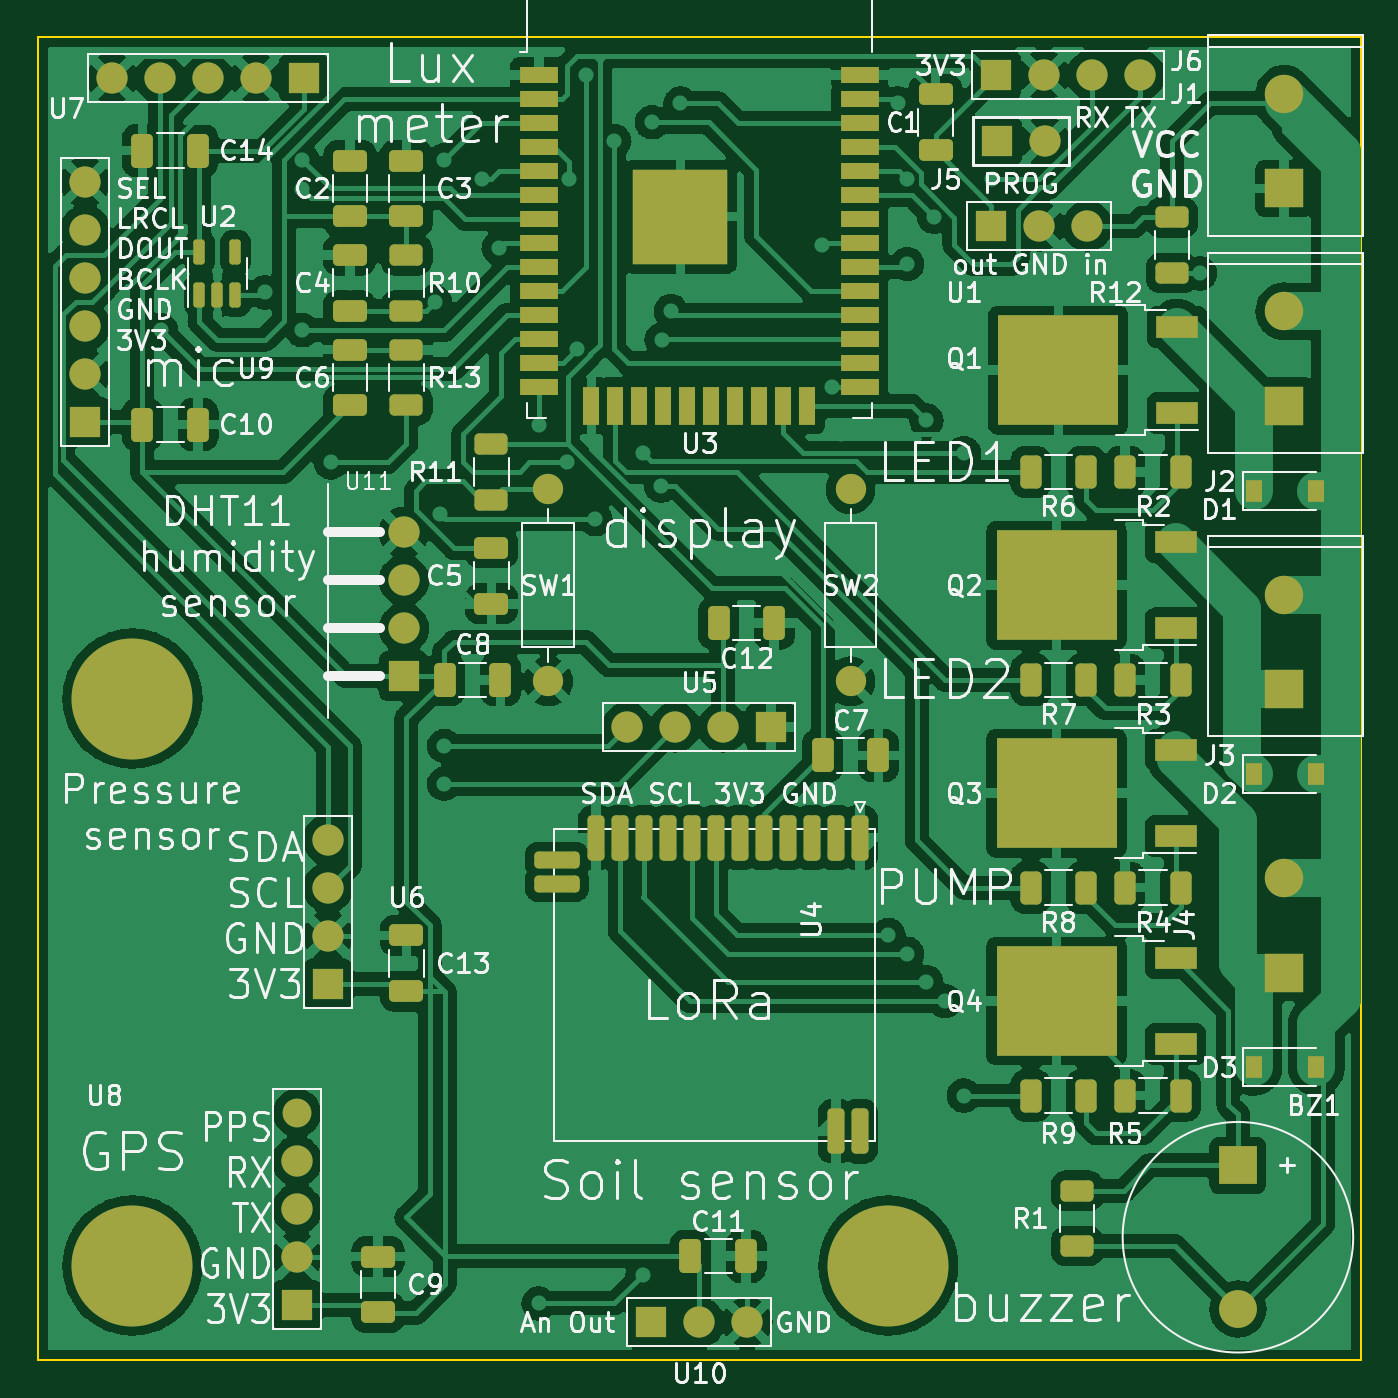
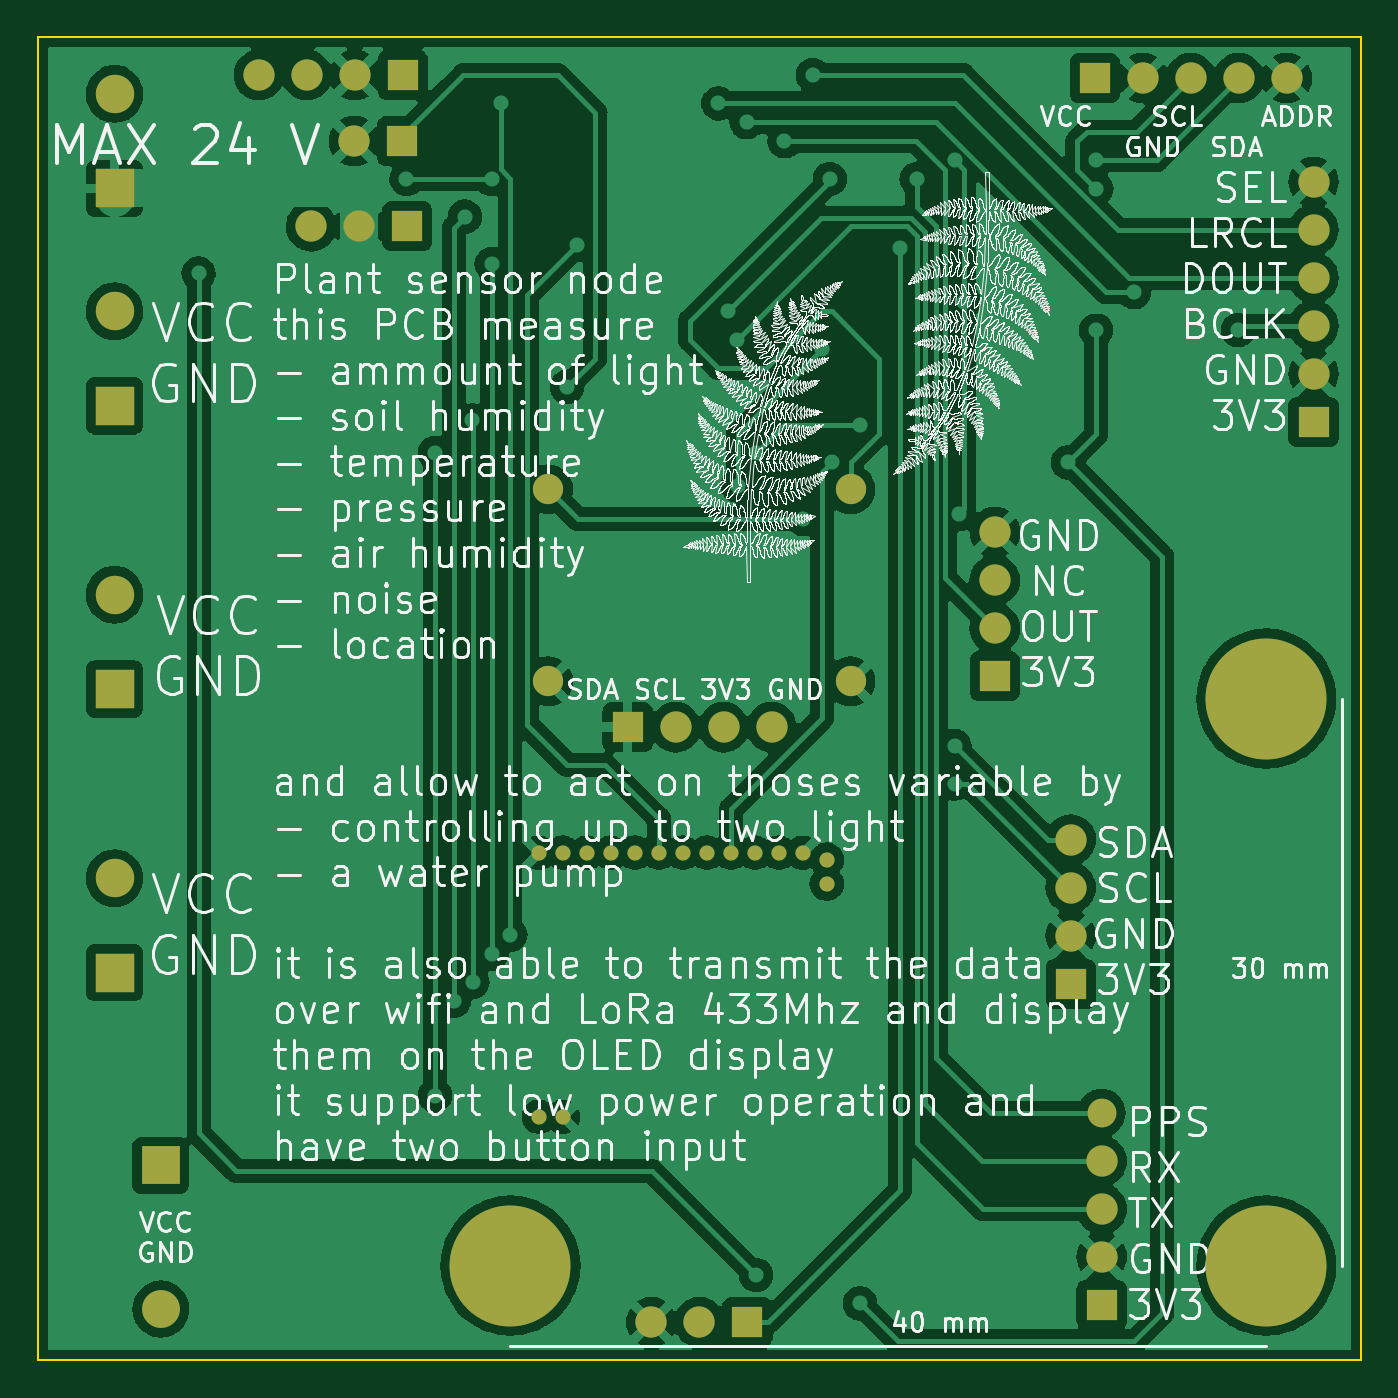
Circuit board: 11 layer files. Board 70.0 x 70.0 mm.
- bottom_copper: PlantSensor-B_Cu.gbl (182827 bytes)
- bottom_mask: PlantSensor-B_Mask.gbs (2975 bytes)
- paste: PlantSensor-B_Paste.gbp (475 bytes)
- bottom_silk: PlantSensor-B_Silkscreen.gbo (1488141 bytes)
- outline: PlantSensor-Edge_Cuts.gm1 (633 bytes)
- top_copper: PlantSensor-F_Cu.gtl (338330 bytes)
- top_mask: PlantSensor-F_Mask.gts (8827 bytes)
- paste: PlantSensor-F_Paste.gtp (5755 bytes)
- top_silk: PlantSensor-F_Silkscreen.gto (96277 bytes)
- drill: PlantSensor-NPTH.drl (286 bytes)
- drill: PlantSensor-PTH.drl (2615 bytes)

=== bottom_copper: PlantSensor-B_Cu.gbl (182827 bytes, source omitted) ===
=== bottom_mask: PlantSensor-B_Mask.gbs ===
%TF.GenerationSoftware,KiCad,Pcbnew,6.0.2+dfsg-1*%
%TF.CreationDate,2022-06-19T17:26:26+02:00*%
%TF.ProjectId,PlantSensor,506c616e-7453-4656-9e73-6f722e6b6963,3*%
%TF.SameCoordinates,PX5f5e100PY623a7c0*%
%TF.FileFunction,Soldermask,Bot*%
%TF.FilePolarity,Negative*%
%FSLAX46Y46*%
G04 Gerber Fmt 4.6, Leading zero omitted, Abs format (unit mm)*
G04 Created by KiCad (PCBNEW 6.0.2+dfsg-1) date 2022-06-19 17:26:26*
%MOMM*%
%LPD*%
G01*
G04 APERTURE LIST*
%ADD10R,1.651000X1.651000*%
%ADD11C,1.651000*%
%ADD12R,2.000000X2.000000*%
%ADD13C,2.000000*%
%ADD14C,1.600000*%
%ADD15O,1.600000X1.600000*%
%ADD16R,2.032000X2.032000*%
%ADD17C,2.032000*%
%ADD18C,1.524000*%
%ADD19C,6.400000*%
%ADD20C,0.800000*%
G04 APERTURE END LIST*
D10*
%TO.C,J6*%
X50690000Y68000000D03*
D11*
X53230000Y68000000D03*
X55770000Y68000000D03*
X58310000Y68000000D03*
%TD*%
D12*
%TO.C,BZ1*%
X63500000Y10300000D03*
D13*
X63500000Y2700000D03*
%TD*%
D10*
%TO.C,U1*%
X50460000Y60000000D03*
D11*
X53000000Y60000000D03*
X55540000Y60000000D03*
%TD*%
D14*
%TO.C,SW1*%
X27000000Y35920000D03*
D15*
X27000000Y46080000D03*
%TD*%
D16*
%TO.C,J3*%
X65950000Y35500000D03*
D17*
X65950000Y40500000D03*
%TD*%
D10*
%TO.C,U6*%
X15350000Y19920000D03*
D11*
X15350000Y22460000D03*
X15350000Y25000000D03*
X15350000Y27540000D03*
%TD*%
D10*
%TO.C,U5*%
X38797500Y33490000D03*
D11*
X36257500Y33490000D03*
X33717500Y33490000D03*
X31177500Y33490000D03*
%TD*%
D10*
%TO.C,U8*%
X13715000Y2920000D03*
D11*
X13715000Y5460000D03*
X13715000Y8000000D03*
X13715000Y10540000D03*
D18*
X13715000Y13080000D03*
%TD*%
D19*
%TO.C,REF\u002A\u002A*%
X5000000Y5000000D03*
%TD*%
%TO.C,REF\u002A\u002A*%
X5000000Y35000000D03*
%TD*%
D14*
%TO.C,SW2*%
X43000000Y35920000D03*
D15*
X43000000Y46080000D03*
%TD*%
D10*
%TO.C,U11*%
X19367520Y36190000D03*
D11*
X19367520Y38730000D03*
X19367520Y41270000D03*
X19367520Y43810000D03*
%TD*%
D10*
%TO.C,U7*%
X14080000Y67840000D03*
D11*
X11540000Y67840000D03*
X9000000Y67840000D03*
X6460000Y67840000D03*
X3920000Y67840000D03*
%TD*%
D16*
%TO.C,J4*%
X65950000Y20500000D03*
D17*
X65950000Y25500000D03*
%TD*%
D16*
%TO.C,J2*%
X65950000Y50500000D03*
D17*
X65950000Y55500000D03*
%TD*%
D10*
%TO.C,U10*%
X32460000Y2000000D03*
D11*
X35000000Y2000000D03*
X37540000Y2000000D03*
%TD*%
D10*
%TO.C,U9*%
X2500000Y49650000D03*
D11*
X2500000Y52190000D03*
X2500000Y54730000D03*
X2500000Y57270000D03*
X2500000Y59810000D03*
X2500000Y62350000D03*
%TD*%
D19*
%TO.C,REF\u002A\u002A*%
X45000000Y5000000D03*
%TD*%
D16*
%TO.C,J1*%
X65950000Y62000000D03*
D17*
X65950000Y67000000D03*
%TD*%
D20*
%TO.C,U4*%
X43490000Y26851000D03*
X42220000Y26851000D03*
X40950000Y26851000D03*
X39680000Y26851000D03*
X38410000Y26851000D03*
X37140000Y26851000D03*
X35870000Y26851000D03*
X34600000Y26851000D03*
X33330000Y26851000D03*
X32060000Y26851000D03*
X30790000Y26851000D03*
X29520000Y26851000D03*
X28261000Y26481000D03*
X28261000Y25211000D03*
X42220000Y12881000D03*
X43490000Y12881000D03*
%TD*%
D10*
%TO.C,J5*%
X50730000Y64500000D03*
D11*
X53270000Y64500000D03*
%TD*%
M02*

=== paste: PlantSensor-B_Paste.gbp ===
%TF.GenerationSoftware,KiCad,Pcbnew,6.0.2+dfsg-1*%
%TF.CreationDate,2022-06-19T17:26:26+02:00*%
%TF.ProjectId,PlantSensor,506c616e-7453-4656-9e73-6f722e6b6963,3*%
%TF.SameCoordinates,PX5f5e100PY623a7c0*%
%TF.FileFunction,Paste,Bot*%
%TF.FilePolarity,Positive*%
%FSLAX46Y46*%
G04 Gerber Fmt 4.6, Leading zero omitted, Abs format (unit mm)*
G04 Created by KiCad (PCBNEW 6.0.2+dfsg-1) date 2022-06-19 17:26:26*
%MOMM*%
%LPD*%
G01*
G04 APERTURE LIST*
G04 APERTURE END LIST*
M02*

=== bottom_silk: PlantSensor-B_Silkscreen.gbo (1488141 bytes, source omitted) ===
=== outline: PlantSensor-Edge_Cuts.gm1 ===
%TF.GenerationSoftware,KiCad,Pcbnew,6.0.2+dfsg-1*%
%TF.CreationDate,2022-06-19T17:26:26+02:00*%
%TF.ProjectId,PlantSensor,506c616e-7453-4656-9e73-6f722e6b6963,3*%
%TF.SameCoordinates,PX5f5e100PY623a7c0*%
%TF.FileFunction,Profile,NP*%
%FSLAX46Y46*%
G04 Gerber Fmt 4.6, Leading zero omitted, Abs format (unit mm)*
G04 Created by KiCad (PCBNEW 6.0.2+dfsg-1) date 2022-06-19 17:26:26*
%MOMM*%
%LPD*%
G01*
G04 APERTURE LIST*
%TA.AperFunction,Profile*%
%ADD10C,0.100000*%
%TD*%
G04 APERTURE END LIST*
D10*
X0Y70000000D02*
X70000000Y70000000D01*
X70000000Y70000000D02*
X70000000Y0D01*
X70000000Y0D02*
X0Y0D01*
X0Y0D02*
X0Y70000000D01*
M02*

=== top_copper: PlantSensor-F_Cu.gtl (338330 bytes, source omitted) ===
=== top_mask: PlantSensor-F_Mask.gts (8827 bytes, source omitted) ===
=== paste: PlantSensor-F_Paste.gtp ===
%TF.GenerationSoftware,KiCad,Pcbnew,6.0.2+dfsg-1*%
%TF.CreationDate,2022-06-19T17:26:26+02:00*%
%TF.ProjectId,PlantSensor,506c616e-7453-4656-9e73-6f722e6b6963,3*%
%TF.SameCoordinates,PX5f5e100PY623a7c0*%
%TF.FileFunction,Paste,Top*%
%TF.FilePolarity,Positive*%
%FSLAX46Y46*%
G04 Gerber Fmt 4.6, Leading zero omitted, Abs format (unit mm)*
G04 Created by KiCad (PCBNEW 6.0.2+dfsg-1) date 2022-06-19 17:26:26*
%MOMM*%
%LPD*%
G01*
G04 APERTURE LIST*
G04 Aperture macros list*
%AMRoundRect*
0 Rectangle with rounded corners*
0 $1 Rounding radius*
0 $2 $3 $4 $5 $6 $7 $8 $9 X,Y pos of 4 corners*
0 Add a 4 corners polygon primitive as box body*
4,1,4,$2,$3,$4,$5,$6,$7,$8,$9,$2,$3,0*
0 Add four circle primitives for the rounded corners*
1,1,$1+$1,$2,$3*
1,1,$1+$1,$4,$5*
1,1,$1+$1,$6,$7*
1,1,$1+$1,$8,$9*
0 Add four rect primitives between the rounded corners*
20,1,$1+$1,$2,$3,$4,$5,0*
20,1,$1+$1,$4,$5,$6,$7,0*
20,1,$1+$1,$6,$7,$8,$9,0*
20,1,$1+$1,$8,$9,$2,$3,0*%
G04 Aperture macros list end*
%ADD10RoundRect,0.250000X0.312500X0.625000X-0.312500X0.625000X-0.312500X-0.625000X0.312500X-0.625000X0*%
%ADD11RoundRect,0.250000X0.325000X0.650000X-0.325000X0.650000X-0.325000X-0.650000X0.325000X-0.650000X0*%
%ADD12RoundRect,0.250000X0.625000X-0.312500X0.625000X0.312500X-0.625000X0.312500X-0.625000X-0.312500X0*%
%ADD13R,0.900000X1.200000*%
%ADD14RoundRect,0.250000X0.650000X-0.325000X0.650000X0.325000X-0.650000X0.325000X-0.650000X-0.325000X0*%
%ADD15RoundRect,0.250000X-0.625000X0.312500X-0.625000X-0.312500X0.625000X-0.312500X0.625000X0.312500X0*%
%ADD16R,3.050000X2.750000*%
%ADD17R,2.200000X1.200000*%
%ADD18RoundRect,0.250000X-0.325000X-0.650000X0.325000X-0.650000X0.325000X0.650000X-0.325000X0.650000X0*%
%ADD19RoundRect,0.250000X-0.650000X0.325000X-0.650000X-0.325000X0.650000X-0.325000X0.650000X0.325000X0*%
%ADD20R,2.000000X0.900000*%
%ADD21R,0.900000X2.000000*%
%ADD22R,5.000000X5.000000*%
%ADD23RoundRect,0.150000X0.150000X-0.512500X0.150000X0.512500X-0.150000X0.512500X-0.150000X-0.512500X0*%
G04 APERTURE END LIST*
D10*
%TO.C,R2*%
X60462500Y47000000D03*
X57537500Y47000000D03*
%TD*%
D11*
%TO.C,C14*%
X8475000Y64000000D03*
X5525000Y64000000D03*
%TD*%
D10*
%TO.C,R8*%
X55462500Y25000000D03*
X52537500Y25000000D03*
%TD*%
D12*
%TO.C,R13*%
X19500000Y50537500D03*
X19500000Y53462500D03*
%TD*%
D13*
%TO.C,D3*%
X64350000Y15500000D03*
X67650000Y15500000D03*
%TD*%
%TO.C,D1*%
X64350000Y46000000D03*
X67650000Y46000000D03*
%TD*%
D14*
%TO.C,C1*%
X47500000Y64025000D03*
X47500000Y66975000D03*
%TD*%
D11*
%TO.C,C12*%
X38975000Y39000000D03*
X36025000Y39000000D03*
%TD*%
D14*
%TO.C,C9*%
X18000000Y2525000D03*
X18000000Y5475000D03*
%TD*%
%TO.C,C2*%
X16515000Y60525000D03*
X16515000Y63475000D03*
%TD*%
%TO.C,C3*%
X19500000Y60525000D03*
X19500000Y63475000D03*
%TD*%
D15*
%TO.C,R12*%
X60000000Y60462500D03*
X60000000Y57537500D03*
%TD*%
D16*
%TO.C,Q2*%
X52225000Y39475000D03*
X52225000Y42525000D03*
X55575000Y39475000D03*
X55575000Y42525000D03*
D17*
X60200000Y38720000D03*
X60200000Y43280000D03*
%TD*%
D10*
%TO.C,R6*%
X55462500Y47000000D03*
X52537500Y47000000D03*
%TD*%
D12*
%TO.C,R1*%
X55000000Y6037500D03*
X55000000Y8962500D03*
%TD*%
D18*
%TO.C,C8*%
X21525000Y36000000D03*
X24475000Y36000000D03*
%TD*%
D16*
%TO.C,Q4*%
X55575000Y20525000D03*
X52225000Y20525000D03*
X55575000Y17475000D03*
X52225000Y17475000D03*
D17*
X60200000Y16720000D03*
X60200000Y21280000D03*
%TD*%
D16*
%TO.C,Q3*%
X55575000Y28475000D03*
X52225000Y31525000D03*
X55575000Y31525000D03*
X52225000Y28475000D03*
D17*
X60200000Y27720000D03*
X60200000Y32280000D03*
%TD*%
D19*
%TO.C,C5*%
X24000000Y42975000D03*
X24000000Y40025000D03*
%TD*%
D10*
%TO.C,R5*%
X60462500Y14000000D03*
X57537500Y14000000D03*
%TD*%
D20*
%TO.C,U3*%
X26500000Y68005000D03*
X26500000Y66735000D03*
X26500000Y65465000D03*
X26500000Y64195000D03*
X26500000Y62925000D03*
X26500000Y61655000D03*
X26500000Y60385000D03*
X26500000Y59115000D03*
X26500000Y57845000D03*
X26500000Y56575000D03*
X26500000Y55305000D03*
X26500000Y54035000D03*
X26500000Y52765000D03*
X26500000Y51495000D03*
D21*
X29285000Y50495000D03*
X30555000Y50495000D03*
X31825000Y50495000D03*
X33095000Y50495000D03*
X34365000Y50495000D03*
X35635000Y50495000D03*
X36905000Y50495000D03*
X38175000Y50495000D03*
X39445000Y50495000D03*
X40715000Y50495000D03*
D20*
X43500000Y51495000D03*
X43500000Y52765000D03*
X43500000Y54035000D03*
X43500000Y55305000D03*
X43500000Y56575000D03*
X43500000Y57845000D03*
X43500000Y59115000D03*
X43500000Y60385000D03*
X43500000Y61655000D03*
X43500000Y62925000D03*
X43500000Y64195000D03*
X43500000Y65465000D03*
X43500000Y66735000D03*
X43500000Y68005000D03*
D22*
X34000000Y60505000D03*
%TD*%
D16*
%TO.C,Q1*%
X55675000Y50855000D03*
X52325000Y50855000D03*
X52325000Y53905000D03*
X55675000Y53905000D03*
D17*
X60300000Y50100000D03*
X60300000Y54660000D03*
%TD*%
D14*
%TO.C,C4*%
X16500000Y55525000D03*
X16500000Y58475000D03*
%TD*%
D18*
%TO.C,C11*%
X34525000Y5500000D03*
X37475000Y5500000D03*
%TD*%
D15*
%TO.C,R10*%
X19500000Y58462500D03*
X19500000Y55537500D03*
%TD*%
D18*
%TO.C,C10*%
X5525000Y49500000D03*
X8475000Y49500000D03*
%TD*%
%TO.C,C7*%
X41525000Y32000000D03*
X44475000Y32000000D03*
%TD*%
D23*
%TO.C,U2*%
X8550000Y56362500D03*
X9500000Y56362500D03*
X10450000Y56362500D03*
X10450000Y58637500D03*
X8550000Y58637500D03*
%TD*%
D14*
%TO.C,C6*%
X16500000Y50525000D03*
X16500000Y53475000D03*
%TD*%
%TO.C,C13*%
X19500000Y19525000D03*
X19500000Y22475000D03*
%TD*%
D15*
%TO.C,R11*%
X24000000Y48462500D03*
X24000000Y45537500D03*
%TD*%
D13*
%TO.C,D2*%
X64350000Y31000000D03*
X67650000Y31000000D03*
%TD*%
D10*
%TO.C,R3*%
X60462500Y36000000D03*
X57537500Y36000000D03*
%TD*%
%TO.C,R7*%
X55462500Y36000000D03*
X52537500Y36000000D03*
%TD*%
%TO.C,R9*%
X55462500Y14000000D03*
X52537500Y14000000D03*
%TD*%
%TO.C,R4*%
X60462500Y25000000D03*
X57537500Y25000000D03*
%TD*%
M02*

=== top_silk: PlantSensor-F_Silkscreen.gto (96277 bytes, source omitted) ===
=== drill: PlantSensor-NPTH.drl ===
M48
; DRILL file {KiCad 6.0.2+dfsg-1} date dim 19 jun 2022 17:26:45
; FORMAT={-:-/ absolute / metric / decimal}
; #@! TF.CreationDate,2022-06-19T17:26:45+02:00
; #@! TF.GenerationSoftware,Kicad,Pcbnew,6.0.2+dfsg-1
; #@! TF.FileFunction,NonPlated,1,2,NPTH
FMAT,2
METRIC
%
G90
G05
T0
M30

=== drill: PlantSensor-PTH.drl ===
M48
; DRILL file {KiCad 6.0.2+dfsg-1} date dim 19 jun 2022 17:26:45
; FORMAT={-:-/ absolute / metric / decimal}
; #@! TF.CreationDate,2022-06-19T17:26:45+02:00
; #@! TF.GenerationSoftware,Kicad,Pcbnew,6.0.2+dfsg-1
; #@! TF.FileFunction,Plated,1,2,PTH
FMAT,2
METRIC
; #@! TA.AperFunction,Plated,PTH,ViaDrill
T1C0.400
; #@! TA.AperFunction,Plated,PTH,ComponentDrill
T2C0.600
; #@! TA.AperFunction,Plated,PTH,ComponentDrill
T3C0.762
; #@! TA.AperFunction,Plated,PTH,ComponentDrill
T4C0.800
; #@! TA.AperFunction,Plated,PTH,ComponentDrill
T5C0.889
; #@! TA.AperFunction,Plated,PTH,ComponentDrill
T6C0.900
; #@! TA.AperFunction,Plated,PTH,ComponentDrill
T7C1.000
; #@! TA.AperFunction,Plated,PTH,ComponentDrill
T8C1.168
; #@! TA.AperFunction,Plated,PTH,ComponentDrill
T9C3.200
%
G90
G05
T1
X106.5Y-48.5
X107.0Y-47.0
X112.0Y-46.5
X113.988Y-41.012
X114.0Y-39.5
X114.0Y-48.5
X115.5Y-55.5
X116.5Y-35.0
X116.5Y-37.5
X116.5Y-46.0
X121.0Y-47.0
X121.262Y-58.238
X121.5Y-39.5
X121.5Y-70.5
X121.5Y-72.5
X123.5Y-40.5
X124.383Y-44.141
X126.5Y-53.5
X126.5Y-100.0
X128.0Y-55.5
X128.1Y-40.5
X128.5Y-49.5
X129.0Y-35.0
X129.5Y-58.5
X130.5Y-38.5
X132.0Y-55.0
X132.0Y-98.5
X132.5Y-37.5
X132.983Y-56.724
X133.0Y-49.0
X133.5Y-47.5
X134.0Y-36.5
X138.5Y-35.5
X141.5Y-44.0
X142.0Y-51.5
X142.5Y-54.0
X145.0Y-80.5
X145.5Y-36.5
X146.0Y-40.5
X146.0Y-45.0
X146.0Y-81.5
X147.0Y-83.0
X147.017Y-53.276
X147.408Y-42.488
X148.0Y-84.0
X149.0Y-55.0
X149.0Y-89.0
X150.5Y-40.5
X153.9Y-62.0
X154.0Y-51.0
X154.0Y-73.0
X154.0Y-84.0
X161.5Y-45.5
T2
X128.261Y-76.519
X128.261Y-77.789
X129.52Y-76.149
X130.79Y-76.149
X132.06Y-76.149
X133.33Y-76.149
X134.6Y-76.149
X135.87Y-76.149
X137.14Y-76.149
X138.41Y-76.149
X139.68Y-76.149
X140.95Y-76.149
X142.22Y-76.149
X142.22Y-90.119
X143.49Y-76.149
X143.49Y-90.119
T3
X113.715Y-89.92
T4
X127.0Y-56.92
X127.0Y-67.08
X143.0Y-56.92
X143.0Y-67.08
T5
X102.5Y-40.65
X102.5Y-43.19
X102.5Y-45.73
X102.5Y-48.27
X102.5Y-50.81
X102.5Y-53.35
X103.92Y-35.16
X106.46Y-35.16
X109.0Y-35.16
X111.54Y-35.16
X113.715Y-92.46
X113.715Y-95.0
X113.715Y-97.54
X113.715Y-100.08
X114.08Y-35.16
X115.35Y-75.46
X115.35Y-78.0
X115.35Y-80.54
X115.35Y-83.08
X119.368Y-59.19
X119.368Y-61.73
X119.368Y-64.27
X119.368Y-66.81
X131.177Y-69.51
X132.46Y-101.0
X133.718Y-69.51
X135.0Y-101.0
X136.257Y-69.51
X137.54Y-101.0
X138.797Y-69.51
X150.46Y-43.0
X150.69Y-35.0
X153.0Y-43.0
X153.23Y-35.0
X155.54Y-43.0
X155.77Y-35.0
X158.31Y-35.0
T6
X150.73Y-38.5
X153.27Y-38.5
T7
X163.5Y-92.7
X163.5Y-100.3
T8
X165.95Y-36.0
X165.95Y-41.0
X165.95Y-47.5
X165.95Y-52.5
X165.95Y-62.5
X165.95Y-67.5
X165.95Y-77.5
X165.95Y-82.5
T9
X105.0Y-68.0
X105.0Y-98.0
X145.0Y-98.0
T0
M30

